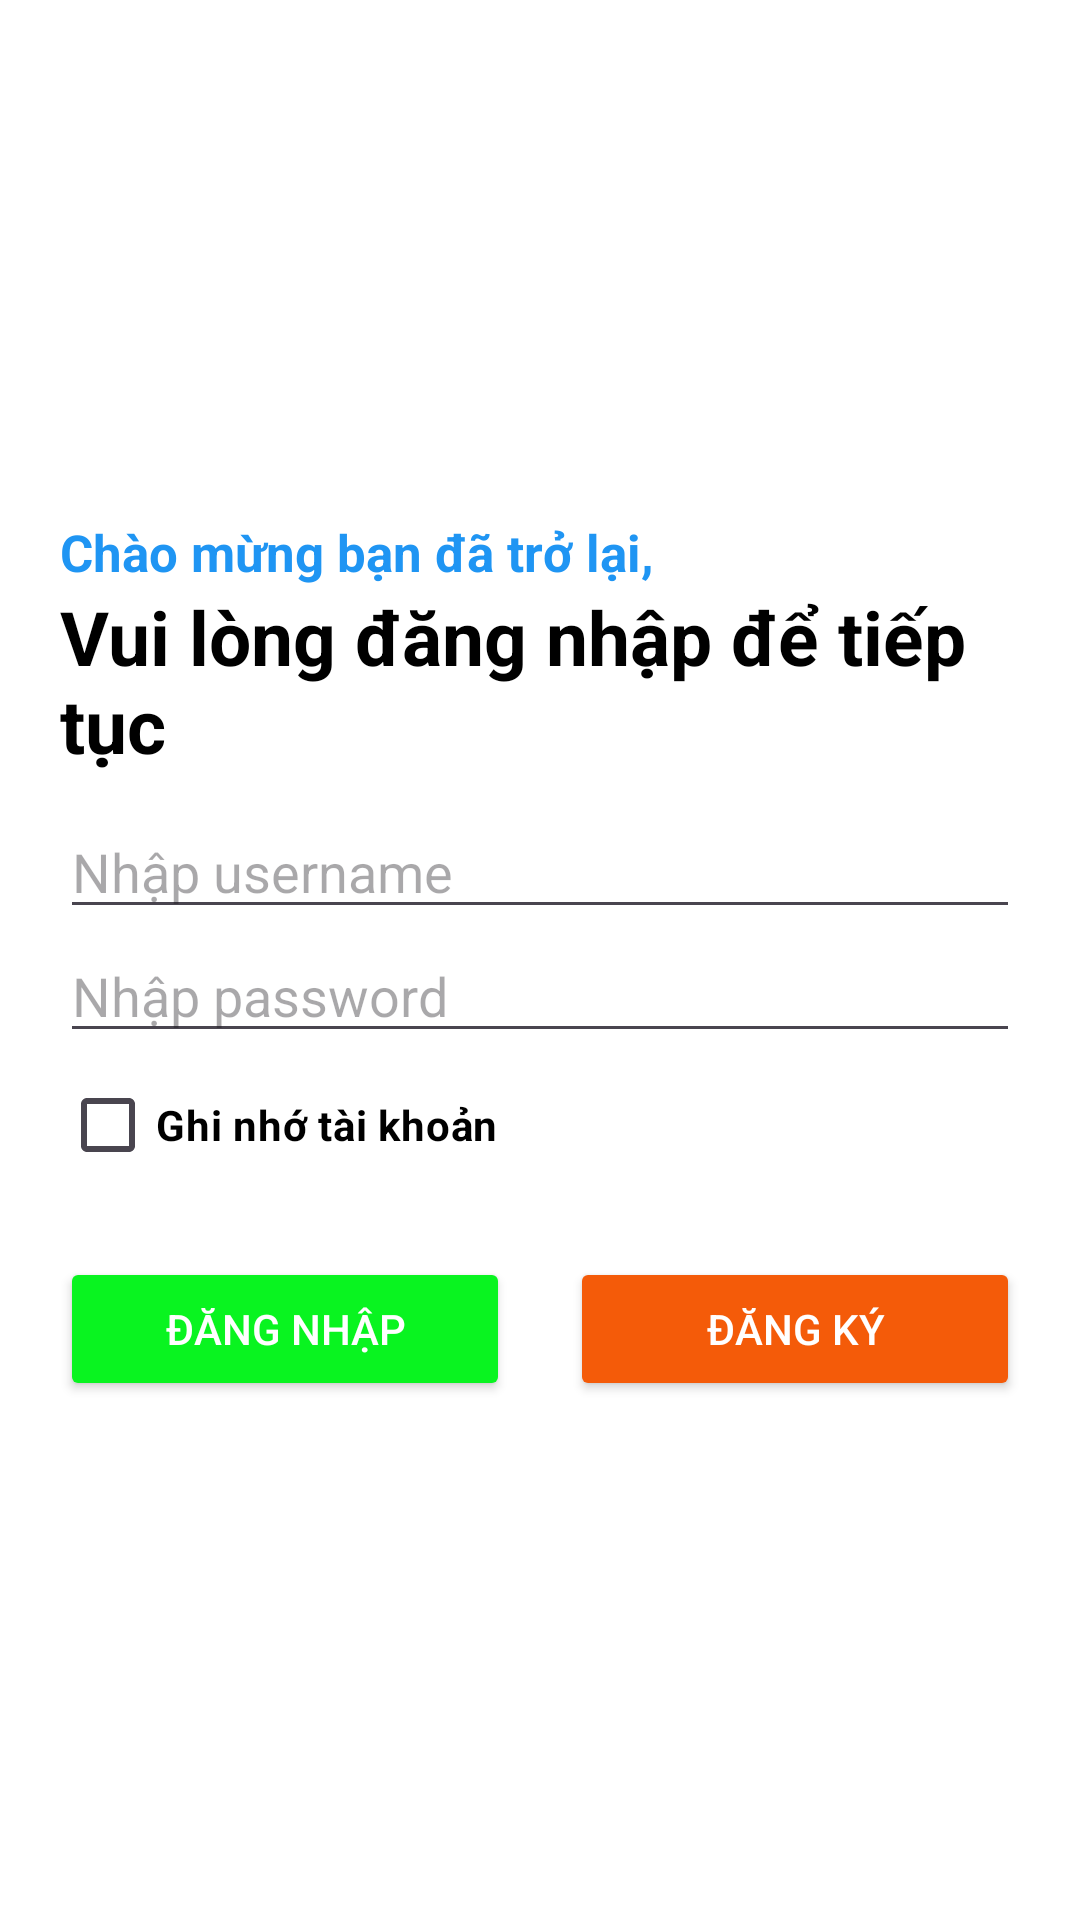

Android layout source for this screen:
<!-- AndroidManifest.xml: application theme Theme.Assignment_PH36944 -->
<!-- res/layout/activity_login.xml -->
<?xml version="1.0" encoding="utf-8"?>
<LinearLayout xmlns:android="http://schemas.android.com/apk/res/android"
    xmlns:app="http://schemas.android.com/apk/res-auto"
    xmlns:tools="http://schemas.android.com/tools"
    android:layout_width="match_parent"
    android:layout_height="match_parent"
    tools:context=".LoginActivity"
    android:orientation="vertical"
    android:gravity="center"
    android:background="@color/white"
    android:padding="20dp">

    <TextView
        android:layout_width="match_parent"
        android:layout_height="wrap_content"
        android:text="Chào mừng bạn đã trở lại,"
        android:textSize="17dp"
        android:textColor="#1f95f3"
        android:textStyle="bold"/>

    <TextView
        android:layout_width="match_parent"
        android:layout_height="wrap_content"
        android:text="Vui lòng đăng nhập để tiếp tục"
        android:textSize="25sp"
        android:textColor="#000000"
        android:textStyle="bold"
        android:layout_marginBottom="10dp"/>

    <EditText
        android:id="@+id/edt_username"
        android:layout_width="match_parent"
        android:layout_height="wrap_content"
        android:hint="@string/txt_nhapUsername"
        android:textColor="#000000"/>

    <EditText
        android:id="@+id/edt_password"
        android:layout_width="match_parent"
        android:layout_height="wrap_content"
        android:inputType="textPassword"
        android:hint="@string/txt_nhapPassword"
        android:textColor="#000000"/>
    
    <CheckBox
        android:id="@+id/chksave"
        android:layout_width="match_parent"
        android:layout_height="wrap_content"
        android:text="@string/chk_save"
        android:textStyle="bold"
        android:layout_marginBottom="20dp"
        android:textColor="#000000"/>
    
    <LinearLayout
        android:layout_width="match_parent"
        android:layout_height="wrap_content"
        android:orientation="horizontal">

        <Button
            android:id="@+id/btn_login"
            android:layout_width="match_parent"
            android:layout_height="wrap_content"
            android:backgroundTint="#09f420"
            android:layout_weight="1"
            android:text="Đăng nhập"
            android:layout_marginRight="10dp"
            android:textAllCaps="true"
            android:textColor="@color/white"/>

        <Button
            android:id="@+id/btn_register"
            android:layout_width="match_parent"
            android:layout_height="wrap_content"
            android:backgroundTint="#f45b09"
            android:layout_weight="1"
            android:text="Đăng ký"
            android:layout_marginLeft="10dp"
            android:textAllCaps="true"
            android:textColor="@color/white"/>
    </LinearLayout>

</LinearLayout>
<!-- resources referenced by this layout -->
<resources>
  <string name="chk_save">Ghi nhớ tài khoản</string>
  <string name="txt_nhapPassword">Nhập password</string>
  <string name="txt_nhapUsername">Nhập username</string>
  <style name="Theme.Assignment_PH36944" parent="Base.Theme.Assignment_PH36944" />
  <style name="Base.Theme.Assignment_PH36944" parent="Theme.Material3.DayNight.NoActionBar">
          
          
      </style>
  <!-- not gathered from this repository: default colours our renderer supplied (Android Studio template values) -->
  <color name="white">#FFFFFFFF</color>
</resources>
